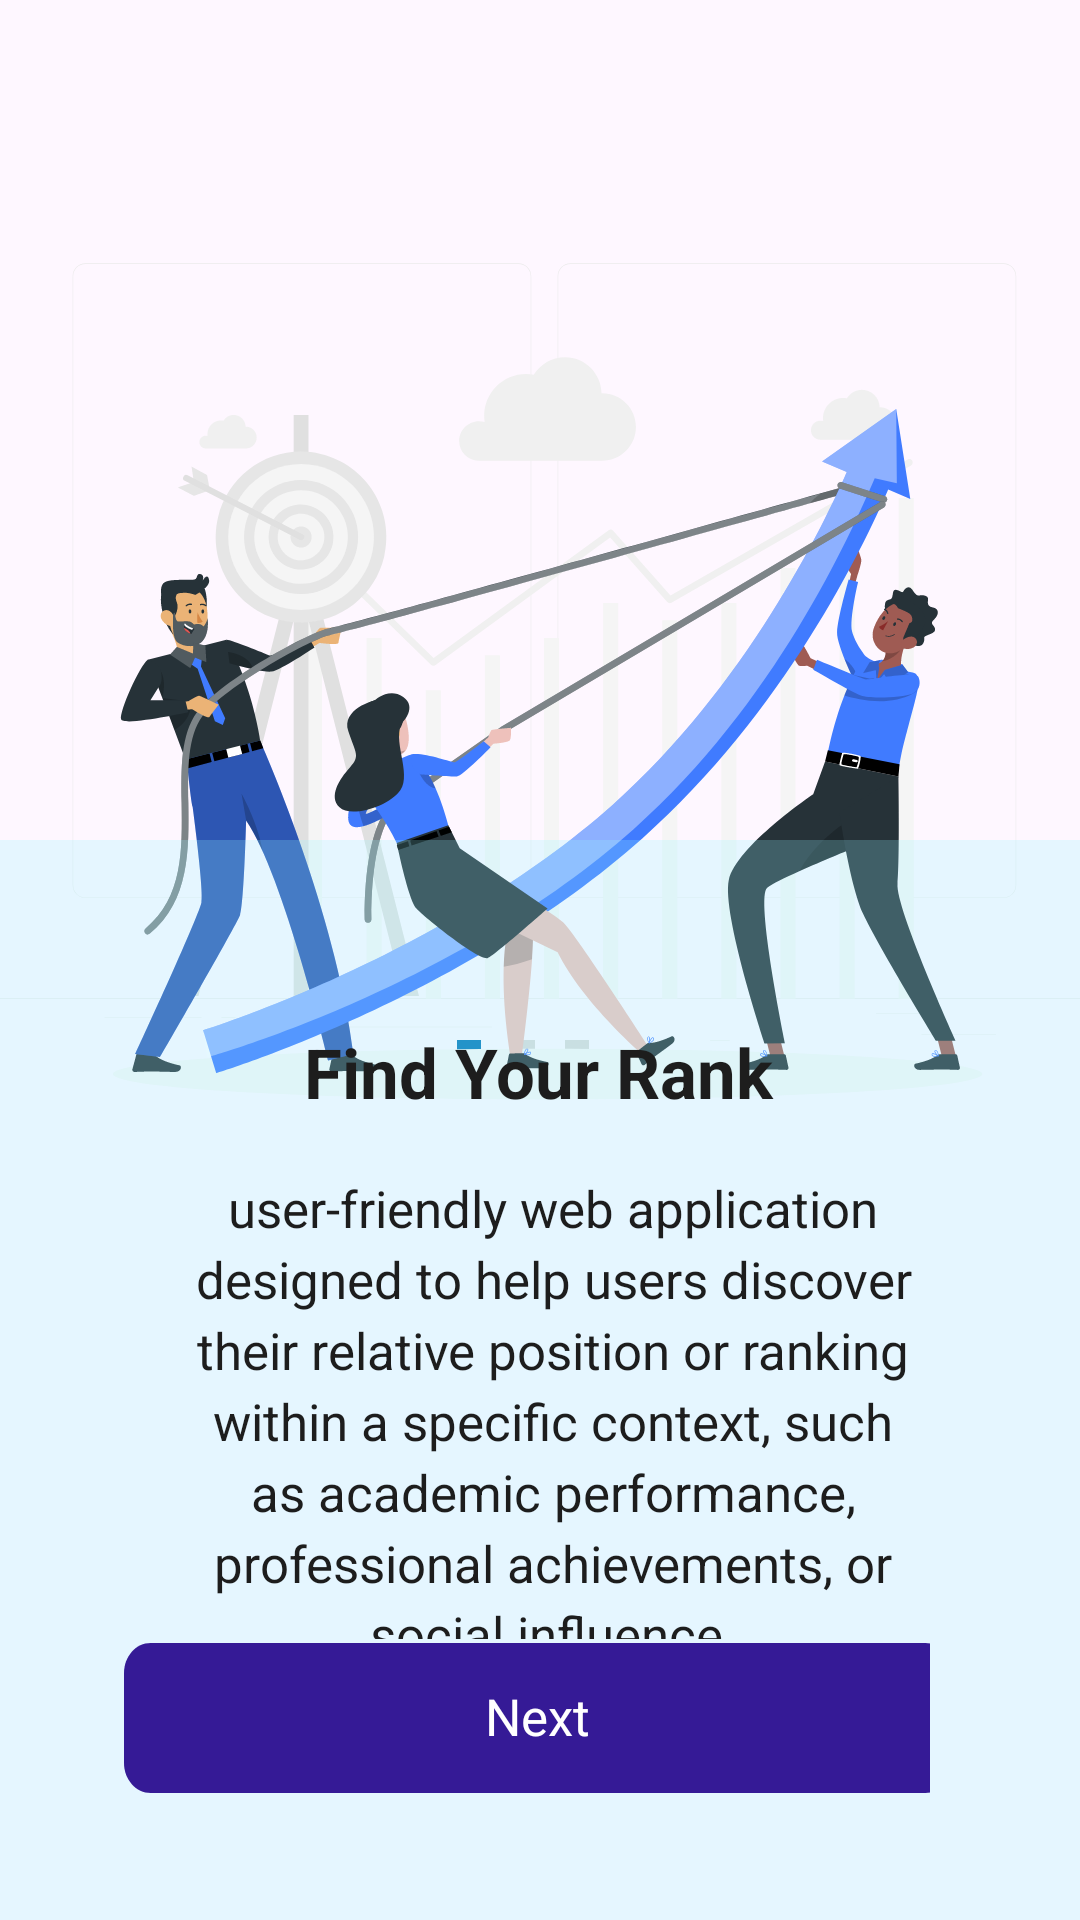

This screen was rendered from an Android layout file. Write that file and the resources it references.
<!-- AndroidManifest.xml: application theme Theme.Praveen -->
<!-- res/layout/activity_welcome_sceen01.xml -->
<?xml version="1.0" encoding="utf-8"?>
<androidx.constraintlayout.widget.ConstraintLayout xmlns:android="http://schemas.android.com/apk/res/android"
    xmlns:app="http://schemas.android.com/apk/res-auto"
    xmlns:tools="http://schemas.android.com/tools"
    android:layout_width="wrap_content"
    android:layout_height="match_parent"
    tools:context=".Modules.welcome_sceen_01">


    <LinearLayout
        android:layout_width="wrap_content"
        android:layout_height="wrap_content"
        android:layout_marginTop="50dp"
        android:orientation="horizontal"
        app:layout_constraintBottom_toBottomOf="@+id/linearFeaturesbutton"
        app:layout_constraintEnd_toStartOf="@+id/linearFeaturesbutton"
        app:layout_constraintHorizontal_bias="0.514"
        app:layout_constraintStart_toEndOf="@+id/linearFeaturesbutton"
        app:layout_constraintTop_toTopOf="parent"
        app:layout_constraintVertical_bias="0.51">

        <View
            android:id="@+id/ellipse_19"
            android:layout_width="8dp"
            android:layout_height="8dp"
            android:layout_margin="5dp"
            android:background="#0076B8"
            tools:layout_editor_absoluteX="202dp"
            tools:layout_editor_absoluteY="478dp" />

        <View
            android:id="@+id/ellipse_20"
            android:layout_width="8dp"
            android:layout_height="8dp"
            android:layout_margin="5dp"
            android:background="#D9D9D9"
            tools:layout_editor_absoluteX="221dp"
            tools:layout_editor_absoluteY="478dp" />

        <View
            android:id="@+id/ellipse_2"
            android:layout_width="8dp"
            android:layout_height="8dp"
            android:layout_margin="5dp"
            android:background="#D9D9D9"
            tools:layout_editor_absoluteX="239dp"
            tools:layout_editor_absoluteY="478dp" />
    </LinearLayout>

    <ImageView
        android:id="@+id/imageView6"
        android:layout_width="412dp"
        android:layout_height="374dp"
        android:layout_marginStart="16dp"
        android:layout_marginEnd="16dp"
        android:contentDescription="@string/todo1"
        android:src="@drawable/find_task"
        app:layout_constraintBottom_toBottomOf="parent"
        app:layout_constraintEnd_toEndOf="parent"
        app:layout_constraintHorizontal_bias="0.484"
        app:layout_constraintStart_toStartOf="parent"
        app:layout_constraintTop_toTopOf="parent"
        app:layout_constraintVertical_bias="0.175" />

    <TextView

        android:id="@+id/skip1"
        android:layout_width="wrap_content"
        android:layout_height="wrap_content"
        android:layout_marginStart="344dp"
        android:layout_marginTop="16dp"
        android:layout_marginEnd="40dp"
        android:text="@string/skip"
        app:layout_constraintBottom_toTopOf="@+id/imageView6"
        app:layout_constraintEnd_toEndOf="parent"
        app:layout_constraintHorizontal_bias="0.0"
        app:layout_constraintStart_toStartOf="parent"
        app:layout_constraintTop_toTopOf="parent"
        app:layout_constraintVertical_bias="0.0" />

    <LinearLayout
        android:id="@+id/linearFeaturesbutton"
        android:layout_width="match_parent"
        android:layout_height="360dp"
        android:layout_gravity="bottom|center"
        android:background="#9C27B0"
        android:backgroundTint="#3C96F3FF"
        android:gravity="center"
        android:orientation="vertical"
        android:paddingStart="19dp"
        android:paddingTop="37dp"
        android:paddingEnd="50dp"
        android:paddingBottom="37dp"
        android:textAlignment="center"
        app:layout_constraintBottom_toBottomOf="parent"
        app:layout_constraintTop_toBottomOf="@+id/imageView6"
        app:layout_constraintVertical_bias="1.0"
        tools:layout_editor_absoluteX="1dp">

        <TextView
            android:id="@+id/find_your_r"
            android:layout_width="168dp"
            android:layout_height="wrap_content"
            android:layout_marginStart="15dp"
            android:layout_marginTop="20dp"
            android:gravity="center"
            android:text="@string/find_your_r"
            android:textAppearance="@style/find_your_r"
            android:textSize="23sp"
            android:textStyle="bold" />

        <TextView
            android:id="@+id/user_friend"
            android:layout_width="wrap_content"
            android:layout_height="155dp"
            android:layout_marginStart="20dp"
            android:layout_marginTop="20dp"
            android:gravity="center_horizontal|top"
            android:lineSpacingExtra="4sp"
            android:text="@string/user_friend"
            android:textAppearance="@style/user_friend"
            android:textSize="17sp"
            android:translationY="-1.32sp" />

        <RelativeLayout
            android:id="@+id/nextbtn1"
            android:layout_width="wrap_content"
            android:layout_height="wrap_content"
            android:layout_alignParentTop="true"
            android:layout_centerHorizontal="true"
            android:layout_marginStart="15dp"
            android:background="@drawable/button"
            android:clipToOutline="true"
            android:gravity="center">

            <TextView
                android:id="@+id/create_acco"
                android:layout_width="wrap_content"
                android:layout_height="19dp"
                android:layout_marginBottom="5dp"
                android:gravity="center|center_horizontal"
                android:text="@string/create_acco"
                android:textAppearance="@style/create_acco"
                android:textSize="17sp" />
        </RelativeLayout>

    </LinearLayout>

</androidx.constraintlayout.widget.ConstraintLayout>
<!-- resources referenced by this layout -->
<resources>
  <!-- drawable button (drawable) -->
  <?xml version="1.0" encoding="utf-8"?>
      <vector
          xmlns:android="http://schemas.android.com/apk/res/android"
          xmlns:aapt="http://schemas.android.com/aapt"
          android:width="310dp"
          android:height="50dp"
          android:viewportWidth="310"
          android:viewportHeight="50"
          >
          <group>
              <clip-path
                  android:pathData="M10 0H300C305.523 0 310 4.47715 310 10V40C310 45.5228 305.523 50 300 50H10C4.47715 50 0 45.5228 0 40V10C0 4.47715 4.47715 0 10 0Z"
                  />
              <path
                  android:pathData="M0 0V50H310V0"
                  android:fillColor="#351A96"
                  />
          </group>
      </vector>
  <!-- drawable find_task: vector/xml drawable (drawable, 44298 chars, omitted) -->
  <string name="create_acco">Next</string>
  <string name="find_your_r">Find Your Rank</string>
  <string name="skip">Skip</string>
  <string name="todo1">TODO</string>
  <string name="user_friend">
  user-friendly web application designed to help users discover their relative position or ranking within a specific context, such as academic performance, professional achievements, or social influence.
  </string>
  <style name="create_acco">
          <item name="android:textSize">16sp</item>
          <item name="android:textColor">#FFFFFF</item>
      </style>
  <style name="find_your_r">
          <item name="android:textSize">21sp</item>
          <item name="android:textColor">#1D1D1D</item>
      </style>
  <style name="user_friend">
          <item name="android:textSize">16sp</item>
          <item name="android:textColor">#1D1D1D</item>
      </style>
  <style name="Theme.Praveen" parent="Base.Theme.Praveen" />
  <style name="Base.Theme.Praveen" parent="Theme.Material3.DayNight.NoActionBar">
          
          
      </style>
</resources>
